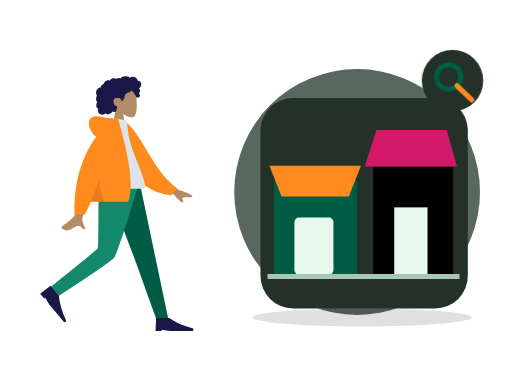
t = 0.00 s
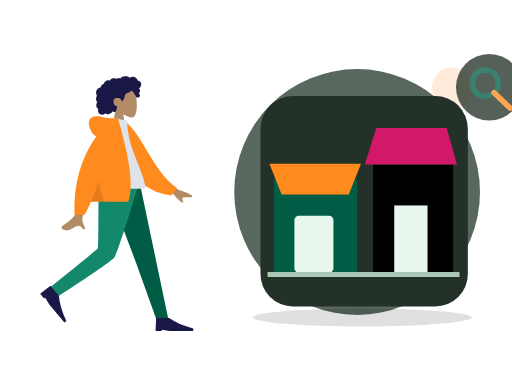
t = 0.70 s
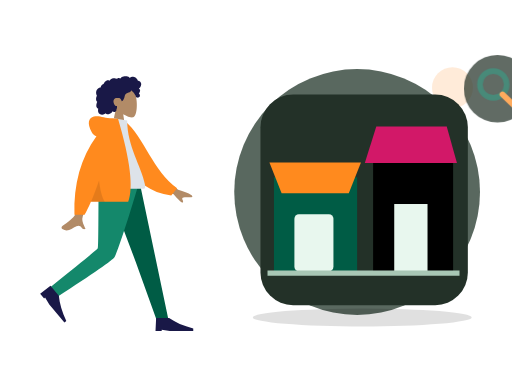
t = 1.05 s
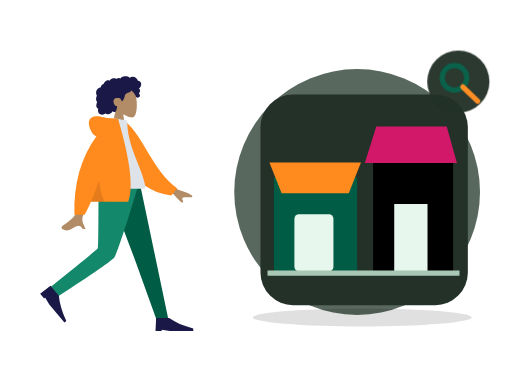
t = 1.75 s
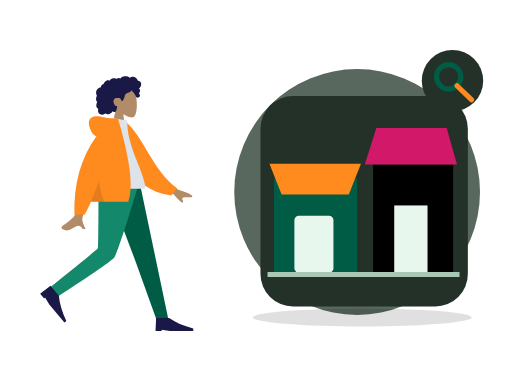
t = 2.10 s
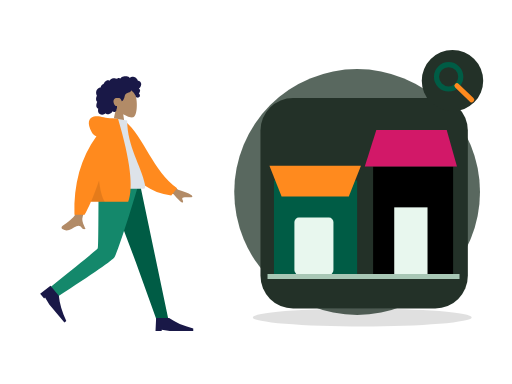
t = 2.80 s

The animated SVG that drew these frames (rendered in a browser with its animation timeline set to each time). Animation: 2 CSS @keyframes rules; one cycle of 2.80 s.

<?xml version="1.0" encoding="UTF-8"?>
<svg xmlns="http://www.w3.org/2000/svg" xmlns:xlink="http://www.w3.org/1999/xlink" width="800" height="600" viewBox="0 0 800 600" role="img" aria-labelledby="zil-188-title zil-188-desc" data-illustration="ZIL-188" data-base="BASE-VENUE" data-theme="dark" data-motion="on" data-requires-business-state="false" data-status="REVUE_VISUELLE_REQUISE">
<title id="zil-188-title">Explorer les univers Zamurek</title><desc id="zil-188-desc">Illustration Zamurek. Géométrie vectorielle native. Famille BASE-VENUE. Sources Humaaans / IRA Design lorsque présentes. Pas de preuve transactionnelle.</desc>
<style><![CDATA[#zil-188-seal{transform-box:fill-box;transform-origin:center;animation:zil-188-hint 2s ease-in-out 1}#zil-188-device{transform-box:fill-box;transform-origin:center;animation:zil-188-float 2.8s ease-in-out 1}@keyframes zil-188-hint{0%,100%{scale:1;opacity:1}50%{scale:1.1;opacity:.72}}@keyframes zil-188-float{0%,100%{translate:0 0}50%{translate:0 -6px}}@media(prefers-reduced-motion:reduce){*{animation:none!important;transition:none!important}}]]></style>
<g id="zil-188-background" data-layer="decor">
<circle cx="558" cy="300" r="192" fill="#33453A" opacity=".81"/>
<ellipse cx="566" cy="496" rx="171" ry="14" fill="#005C452" opacity=".12"/>
<circle cx="707" cy="137" r="32" fill="#FF8A1E" opacity=".17"/>
<path d="M701 218l10 16 16 10-16 10-10 16-10-16-16-10 16-10z" fill="#D21868" opacity=".25"/></g>
<g id="zil-188-person" data-upstream="Humaaans" data-source="standing-23.svg"><svg x="9" y="89" width="355" height="445" viewBox="0 0 380 480" overflow="visible">
    
    <title>humaaans/standing-23</title>
    <desc>Created with Sketch.</desc>
    <g id="zil-188-person-node-0" data-part="part" stroke="none" stroke-width="1" fill="none" fill-rule="evenodd">
        <g id="zil-188-person-node-1" data-part="part" transform="translate(34.000000, 18.000000)">
            <g id="zil-188-person-node-2" data-part="head" transform="translate(85.439497, 0.000000)">
                <g id="zil-188-person-node-3" data-part="head" stroke-width="1" transform="translate(56.316359, 32.329762)" fill="#B28B67">
                    <path d="M8.61668863,35.9695996 C3.8111203,30.3288374 0.558611141,23.4160055 1.10210733,15.6699789 C2.66807119,-6.64848056 33.7361385,-1.73870383 39.7795208,9.52573796 C45.8229031,20.7901798 45.1047922,49.3633705 37.294259,51.3766405 C34.1794292,52.1795298 27.5439155,50.2127726 20.7905107,46.1421897 L25.0294931,76.1313749 L0,76.1313749 L8.61668863,35.9695996 Z"></path>
                </g>
                <path d="M107.18432,26.2397085 C106.666011,24.4178338 105.271891,22.8579294 103.393081,22.3951495 C102.937473,22.2828961 102.466945,22.2375565 101.998137,22.2564594 C101.829973,22.2631713 101.782811,22.3116615 101.704229,22.194066 C101.645929,22.1068795 101.644622,21.8938789 101.620628,21.7914194 C101.545966,21.4728088 101.452603,21.1581705 101.337377,20.8516825 C100.944262,19.8063356 100.28364,18.8811868 99.4872363,18.1018509 C97.9976224,16.6438581 95.984887,15.6376184 93.8937763,15.4555747 C92.7492892,15.3559918 91.6131209,15.5419393 90.5311278,15.9142452 C89.9709499,16.1069732 89.4277534,16.3469585 88.8987194,16.6122847 C88.7394249,16.6921428 88.2226284,17.0832832 88.0627839,17.0579423 C87.886233,17.0299988 87.5314124,16.5912586 87.3878617,16.4811283 C85.6134838,15.1197734 83.4223413,14.5845322 81.2122237,14.6009011 C78.7176172,14.6193246 76.3154798,14.7439745 74.2349567,16.2647032 C73.7945419,16.5866698 73.375096,16.9391825 72.9757252,17.3103241 C72.7654179,17.5057231 72.5617106,17.7084504 72.3674221,17.9196018 C72.2502027,18.0469913 72.1360771,18.1772573 72.0262141,18.3110162 C71.8397631,18.5380571 71.8696695,18.6126416 71.6086932,18.4542266 C70.607413,17.8459077 69.4471133,17.5614046 68.2784261,17.7050259 C67.58446,17.7903632 66.9092628,17.9987066 66.2681658,18.2729364 C66.0498834,18.3662868 65.544637,18.7386612 65.3119859,18.7422912 C65.0811909,18.7458526 64.5830259,18.4006683 64.3452871,18.3129339 C63.0612368,17.8389218 61.6772234,17.7220797 60.3275853,17.9411074 C58.9353906,18.1671209 57.5678086,18.7225663 56.3882588,19.490122 C55.8209309,19.859346 55.3259283,20.2684305 54.9283451,20.817438 C54.7566754,21.0544783 54.6015059,21.3052163 54.4069424,21.5249974 C54.293023,21.6536881 54.0674531,21.7857348 54.0063341,21.9486016 C54.0429093,21.8510733 52.4837888,21.2500142 52.336663,21.2115919 C51.5528402,21.0068784 50.7547174,21.0483827 49.9871884,21.30097 C48.5439123,21.7759409 47.3026934,22.8410811 46.2825757,23.9331375 C45.7586292,24.494062 45.3001331,25.1140925 44.9109374,25.7746685 C44.7244177,26.0910875 44.5538481,26.416547 44.3977848,26.7489239 C44.3221594,26.9099414 44.2720404,27.1113674 44.1724211,27.256427 C44.0439954,27.4433334 43.9577137,27.4468948 43.7251313,27.5283967 C42.5439315,27.9422069 41.4671635,28.6426435 40.647178,29.5890923 C39.8177737,30.5466364 39.279596,31.7258107 39.0539573,32.967584 C39.0406885,33.0407302 39.0327822,33.3438623 38.9899508,33.3834489 C38.9312379,33.4379661 38.6937055,33.413858 38.6038488,33.4244053 C38.2926847,33.4609099 37.9837206,33.5152216 37.6788815,33.587409 C37.1169161,33.7204146 36.5699383,33.916156 36.0525232,34.1721677 C34.0355253,35.1701203 32.5931429,37.041033 31.8872143,39.1462465 C31.146498,41.3555632 31.1596293,43.8867095 32.0449276,46.0547958 C32.1879283,46.4049799 32.3580855,46.7448905 32.5579427,47.0664462 C32.6806621,47.2638313 32.7202623,47.2643108 32.6405807,47.4714214 C32.5517552,47.7018182 32.3895044,47.9257086 32.2840413,48.1508318 C31.9399458,48.8855128 31.6993883,49.6647116 31.5474501,50.4605533 C31.2981613,51.7660213 31.1746169,53.1379235 31.4205369,54.4533224 C31.5347312,55.0641069 31.7336948,55.6611936 32.0372276,56.2052013 C32.1919846,56.4825816 32.373073,56.7456477 32.5775366,56.9889889 C32.6836871,57.115351 32.7964377,57.2360286 32.9143446,57.3516379 C32.9817887,57.4176613 33.0702016,57.475466 33.1275394,57.5492286 C33.2675151,57.7290806 33.2969403,57.5812129 33.2247524,57.8453063 C33.1238269,58.2145303 32.8950257,58.578823 32.7549125,58.9381161 C32.6105368,59.3083674 32.4800486,59.6836868 32.360698,60.0627047 C32.1189717,60.8301919 31.9145769,61.6115824 31.78677,62.4063967 C31.5413313,63.9323991 31.5844377,65.5583954 32.3062477,66.958926 C32.614868,67.5579989 33.0576203,68.0835146 33.5946293,68.4923252 C33.8574619,68.692313 34.1421571,68.8646997 34.4408087,69.0062663 C34.5942594,69.0791386 34.7901979,69.1103695 34.8601858,69.2587851 C34.9355362,69.4183644 34.8236794,69.7352628 34.798173,69.9136765 C34.5762468,71.4657732 34.46494,73.0953994 34.9263236,74.6164021 C35.3512696,76.0173436 36.2868931,77.2542541 37.5016431,78.0731766 C39.858199,79.6617779 43.0347403,79.5721943 45.510853,78.3004229 C46.1562813,77.9688679 46.7601156,77.5572493 47.2987746,77.0717311 C48.6704129,78.9181933 51.4929587,78.8597722 53.4976502,78.3336401 C55.995213,77.6782008 57.9992858,75.9415263 59.153948,73.6597483 C60.7327999,75.5817539 64.0462919,74.9581619 65.1411412,72.8730842 C65.4091301,72.362773 65.5680809,71.8003417 65.6463188,71.2311985 C65.6875003,70.9319018 65.6612376,70.6300025 65.6921753,70.3331028 C65.731638,69.9547699 65.9843643,69.5871212 66.1296338,69.2211162 C66.4125415,68.5088311 66.5881987,67.7730542 66.5957612,67.0047451 C66.59968,66.6036053 66.5488735,66.2126704 66.510717,65.8147495 C66.4764106,65.4565523 66.5757548,65.1228056 66.6321989,64.7692657 C65.9916518,64.8747386 65.2112666,64.7020095 64.607776,64.5162675 C64.0155604,64.3340183 63.4608826,63.8539793 63.0428805,63.4155815 C62.0723317,62.3975616 61.4794287,61.0630544 61.0739391,59.7348481 C60.1838283,56.8196842 60.5486864,53.3221588 63.4808202,51.7222568 C64.8467522,50.97696 68.9389121,50.9794047 70.5657976,51.3477557 C72.2763966,51.7350608 74.2156378,55.509559 74.3110633,55.8643318 C74.3701198,56.0839074 74.3404197,56.3556716 74.5421332,56.501964 C74.9854355,56.8236566 75.7165268,56.2654031 76.0435034,55.989872 C76.6077376,55.5143532 77.0102021,54.8816523 77.3587664,54.2403217 C78.1182516,52.843147 78.7305422,51.3448142 79.1630507,49.8152504 C79.4964899,48.6360075 79.7096848,47.4199862 80.1454932,46.27081 C80.5791705,45.1273184 81.262824,44.1052577 82.3257732,43.4574892 C83.4820854,42.7528064 84.8075234,42.3816647 86.0769299,41.9388151 C87.3351989,41.4999379 88.5717427,40.9635324 89.547104,40.0322881 C89.7615363,39.8275061 89.9698499,39.6099167 90.1424821,39.3688356 C90.2787453,39.1785048 90.4134272,38.8141436 90.6210533,38.693466 C90.9438362,38.5057378 91.4149136,38.9939271 91.69404,39.1711765 C93.0711096,40.0457804 94.2199967,41.2655687 95.146614,42.5980898 C96.068075,43.9233511 96.8241777,45.1985469 97.4385996,46.6783878 C97.8943457,47.7759233 98.1787795,49.1815221 98.9803399,50.0809875 C99.3381855,50.4826067 101.998137,50.7255754 102.859716,50.3749421 C103.721295,50.0243088 104.686894,49.113855 104.976058,48.5432735 C105.272097,47.9592682 105.342841,47.3177321 105.216341,46.6783878 C105.141953,46.3022464 104.990015,45.9508981 104.906895,45.5814687 C104.836907,45.2711452 104.773382,44.977807 104.622338,44.6935094 C104.336061,44.1547753 103.846971,43.7675387 103.257162,43.6056308 C103.870965,43.0397066 104.37958,42.3626933 104.731513,41.6058903 C105.097196,40.8196371 105.407123,39.8634628 105.495055,39.000502 C105.566555,38.2995861 105.456211,37.5733977 105.072515,36.9710373 C104.669982,36.3391582 103.956903,35.9269232 103.339937,35.5327693 C104.282367,34.7954172 105.088946,33.8986913 105.752043,32.9058754 C107.041594,30.9751718 107.839235,28.5414853 107.18432,26.2397085 Z" id="zil-188-person-node-4" data-part="part" fill="#191847"></path>
            </g>
            <g id="zil-188-person-node-5" data-part="legs" transform="translate(0.000000, 194.763541)">
                <polygon id="zil-188-person-node-6" data-part="part" fill="#005C45" points="133.49063 0 183.634758 132.684377 218.782099 230.479916 238.82308 230.479916 190.509575 1.02353644e-13"></polygon>
                <path d="M121.097514,0 C120.552445,45.5267591 120.946508,106.821151 119.676509,109.659057 C118.829844,111.550995 92.4953159,133.107162 40.6729263,174.327559 L51.0027861,191.89278 C112.527888,152.21665 144.863197,129.735517 148.008713,124.44938 C152.726988,116.520175 176.431228,43.5545895 188.764094,0 L121.097514,0 Z" id="zil-188-person-node-7" data-part="part" fill="#14886B"></path>
                <g id="zil-188-person-node-8" data-part="part" transform="translate(58.923598, 197.107258) rotate(50.000000) translate(-58.923598, -197.107258) translate(27.115284, 176.249347)" fill="#191847">
                    <path d="M0,41.7158218 L1.04289555,19.8150154 L22.943702,19.8150154 C33.3284421,27.1152842 46.8860842,33.0250256 63.6166283,37.5442397 L63.6166283,41.7158218 L23.9865976,41.7158218 L10.4289555,39.6300307 L10.4289555,41.7158218 L0,41.7158218 Z" id="zil-188-person-node-9" data-part="part"></path>
                </g>
                <g id="zil-188-person-node-10" data-part="part" transform="translate(216.922274, 207.536214)" fill="#191847">
                    <path d="M0,41.7158218 L1.04289555,19.8150154 L22.943702,19.8150154 C33.3284421,27.1152842 46.8860842,33.0250256 63.6166283,37.5442397 L63.6166283,41.7158218 L23.9865976,41.7158218 L10.4289555,39.6300307 L10.4289555,41.7158218 L0,41.7158218 Z" id="zil-188-person-node-11" data-part="part"></path>
                </g>
            </g>
            <g id="zil-188-person-node-12" data-part="body" transform="translate(22.922792, 85.404334)">
                <path d="M198.964869,96.1669474 L232.231433,120.595314 C241.254011,123.029931 248.792082,126.059006 254.845649,129.682538 C256.275606,130.985537 258.003844,133.624326 252.073465,133.168278 C246.143085,132.712229 239.884706,132.499245 239.066429,134.522006 C238.248152,136.544766 241.836896,138.963766 240.182801,141.693 C239.080072,143.512489 233.870334,138.950187 224.553589,128.006095 L191.610963,114.34562 L198.964869,96.1669474 Z M71.2380339,97.0100305 L93.0318307,97.0957353 C79.5751668,140.53616 72.3105679,163.585377 71.2380339,166.243387 C68.8248325,172.223909 73.9314912,181.33214 76.1153011,186.226836 C69.002705,189.409511 69.7605597,177.622767 60.788211,181.797022 C52.5986673,185.607089 46.3689017,192.510675 36.9070672,186.672433 C35.7437902,185.954655 34.4690282,183.252093 37.5490144,181.140184 C45.2223833,175.878647 56.2801726,166.67001 57.7742541,163.638916 C59.8117011,159.505478 64.2996277,137.295849 71.2380339,97.0100305 Z" id="zil-188-person-node-13" data-part="part" fill="#B28B67"></path>
                <path d="M127.996379,9.99126343 L136.845297,7.66438547 C172.696724,33.5424787 191.22711,87.6619834 234.647976,113.391279 L225.880465,126.441219 C154.233028,123.866416 130.7617,57.9296166 127.996379,9.99126343 Z" id="zil-188-person-node-14" data-part="part" fill="#FF8A1E" transform="translate(181.322177, 67.052802) rotate(5.000000) translate(-181.322177, -67.052802) "></path>
                <path d="M93.8605991,118.890092 C130.019619,118.890092 156.617436,118.890092 173.65405,118.890092 C177.300204,118.890092 176.613156,113.625177 176.086082,110.968472 C170.003016,80.3068849 146.257032,47.2551777 146.257032,3.60918021 L123.240844,0 C104.2035,30.6177517 97.6200564,68.3144034 93.8605991,118.890092 Z" id="zil-188-person-node-15" data-part="part" fill="#DDE3E9"></path>
                <path d="M94.5018144,30.0958364 C91.159002,29.1349436 88.5118406,26.8938416 86.5603303,23.3725304 C78.1478728,8.19306644 81.186005,-0.164352814 90.176254,-2.91148372 C99.1665031,-5.65861462 107.183923,-2.17603713e-14 121.507793,-7.54951657e-15 C122.286892,-6.66133815e-15 123.000459,0.0488414414 123.648494,0.146524324 L130.853759,0.557677906 C151.526451,70.6198746 157.227856,117.364282 147.957974,140.790899 L85.1543132,140.790899 C81.433263,149.467655 77.8725321,156.767924 74.4721203,162.691705 L57.359255,162.691705 C55.7486939,110.616897 68.1295471,66.4182737 94.5018144,30.0958364 Z" id="zil-188-person-node-16" data-part="part" fill="#FF8A1E"></path>
                <path d="M98.8302349,104.808535 C100.805398,121.334664 104.015698,133.328785 108.461137,140.790899 L85.1543132,140.790899 C89.4948142,130.669705 94.0534546,118.675583 98.8302345,104.808534 Z" id="zil-188-person-node-17" data-part="part" fill-opacity="0.1" fill="#000000"></path>
            </g>
        </g>
    </g>
</svg></g>
<g id="zil-188-device" data-layer="object" transform="translate(407 153)">
<rect x="0" y="0" width="324" height="329" rx="51" fill="#233128" stroke="#FF8A1EUTLINE" stroke-width="4"/>
<g id="zil-188-object-geometry" transform="translate(1 16)"><path d="M20 113h130v147H20z" fill="#005C45"/><path d="M13 90h143l-19 48H32z" fill="#FF8A1E"/><rect x="52" y="171" width="61" height="89" rx="7" fill="#E8F7EE"/><path d="M175 91h125v169H175z" fill="#005C452"/><path d="M162 91l18-57h110l16 57" fill="#D21868"/><rect x="208" y="155" width="52" height="105" fill="#E8F7EE"/><path d="M10 263h300" stroke="#A8C7B5" stroke-width="8"/></g>
</g>

<g id="zil-188-seal" data-layer="contextual-accessory" transform="translate(707 126)">
<circle r="48" fill="#233128" stroke="#FF8A1EUTLINE" stroke-width="4"/>
<g id="zil-188-context-symbol"><circle cx="-6" cy="-6" r="19" fill="none" stroke="#005C45" stroke-width="8"/><path d="M7 8l23 22" stroke="#FF8A1E" stroke-width="8" stroke-linecap="round"/></g></g>
</svg>
